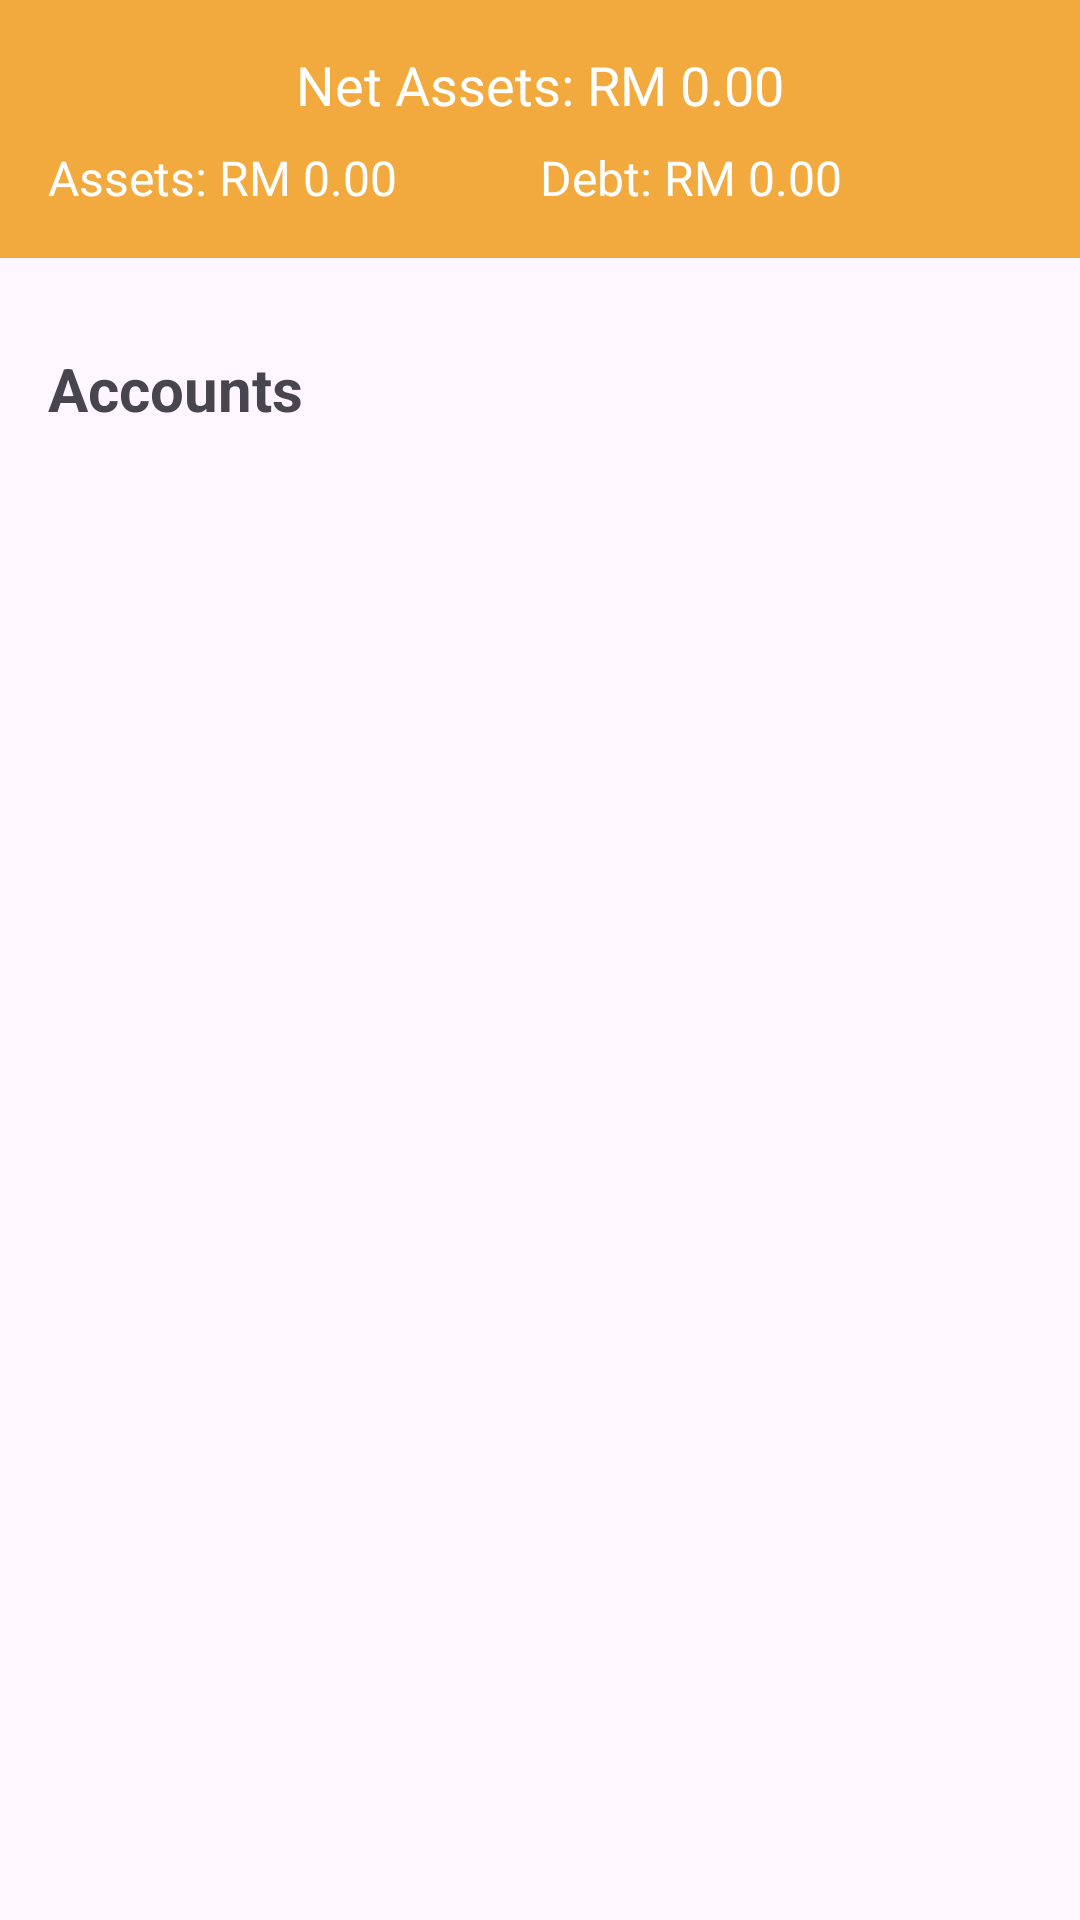

Reconstruct the res/layout file that produces this screen, plus the resources it refers to.
<!-- AndroidManifest.xml: application theme Theme.MyBudget -->
<!-- res/layout/fragment_wallets.xml -->
<?xml version="1.0" encoding="utf-8"?>
<FrameLayout xmlns:android="http://schemas.android.com/apk/res/android"
    xmlns:tools="http://schemas.android.com/tools"
    android:layout_width="match_parent"
    android:layout_height="match_parent"
    tools:context=".WalletFragment">

    
    <LinearLayout
        android:layout_width="match_parent"
        android:layout_height="wrap_content"
        android:orientation="vertical"
        android:padding="16dp"
        android:background="@color/colorSecondary">

        <TextView
            android:id="@+id/tv_net_assets"
            android:layout_width="wrap_content"
            android:layout_height="wrap_content"
            android:text="Net Assets: RM 0.00"
            android:textSize="18sp"
            android:textColor="@android:color/white"
            android:layout_gravity="center_horizontal" />

        <LinearLayout
            android:layout_width="match_parent"
            android:layout_height="wrap_content"
            android:orientation="horizontal"
            android:layout_marginTop="8dp">

            <TextView
                android:id="@+id/tv_total_assets"
                android:layout_width="0dp"
                android:layout_height="wrap_content"
                android:layout_weight="1"
                android:text="Assets: RM 0.00"
                android:textColor="@android:color/white"
                android:textSize="16sp" />

            <TextView
                android:id="@+id/tv_total_debt"
                android:layout_width="0dp"
                android:layout_height="wrap_content"
                android:layout_weight="1"
                android:text="Debt: RM 0.00"
                android:textColor="@android:color/white"
                android:textSize="16sp" />
        </LinearLayout>
    </LinearLayout>

    
    <ImageView
        android:id="@+id/iv_add_account"
        android:layout_width="48dp"
        android:layout_height="48dp"
        android:layout_gravity="end|top"
        android:layout_marginTop="16dp"
        android:layout_marginEnd="16dp"
        android:src="@drawable/ic_add"
        android:contentDescription="Add Account"
        android:background="?attr/selectableItemBackgroundBorderless"
        android:padding="8dp"
        android:clickable="true"
        android:focusable="true" />

    
    <LinearLayout
        android:layout_width="match_parent"
        android:layout_height="match_parent"
        android:orientation="vertical"
        android:layout_marginTop="100dp"
        android:padding="16dp">

        <TextView
            android:layout_width="wrap_content"
            android:layout_height="wrap_content"
            android:text="Accounts"
            android:textSize="20sp"
            android:textStyle="bold" />

        <androidx.recyclerview.widget.RecyclerView
            android:id="@+id/recycler_view_accounts"
            android:layout_width="match_parent"
            android:layout_height="wrap_content"
            android:layout_marginTop="8dp" />

    </LinearLayout>
</FrameLayout>
<!-- resources referenced by this layout -->
<resources>
  <color name="colorSecondary">#F2A93D</color>
  <style name="Theme.MyBudget" parent="Base.Theme.MyBudget">
          
          <item name="android:statusBarColor">@color/background_color</item>
          <item name="android:windowLightStatusBar">true</item>
  
          <item name="colorSecondary">@color/colorSecondary</item>
          
          <item name="colorPrimary">@color/black</item>
          <item name="colorPrimaryVariant">@color/black</item>
          <item name="colorOnPrimary">@color/black</item>
      </style>
  <style name="Base.Theme.MyBudget" parent="Theme.Material3.DayNight.NoActionBar">
          <item name="colorSurface">@color/background_color</item>
          <item name="colorOnSurface">@color/primaryText</item>
          <item name="colorPrimaryContainer">@color/primaryContainer</item>
          <item name="colorSurfaceVariant">@color/colorSurfaceVariant</item>
          <item name="colorSurfaceContainerHigh">@color/colorSurfaceContainerHigh</item>
          <item name="colorOnSurfaceVariant">@color/colorOnSurfaceVariant</item>
          <item name="colorOutline">@color/colorOutline</item>
  
      </style>
  <color name="background_color">#F9F9F9</color>
  <color name="black">#FF000000</color>
  <color name="primaryText">@color/textPrimary</color>
  <color name="primaryContainer">#EADDFF</color>
  <color name="colorSurfaceVariant">#F5F0E9</color>
  <color name="colorSurfaceContainerHigh">#FFFFFF</color>
  <color name="colorOnSurfaceVariant">#888888</color>
  <color name="colorOutline">#E0E0E0</color>
  <color name="textPrimary">#000000</color>
</resources>
